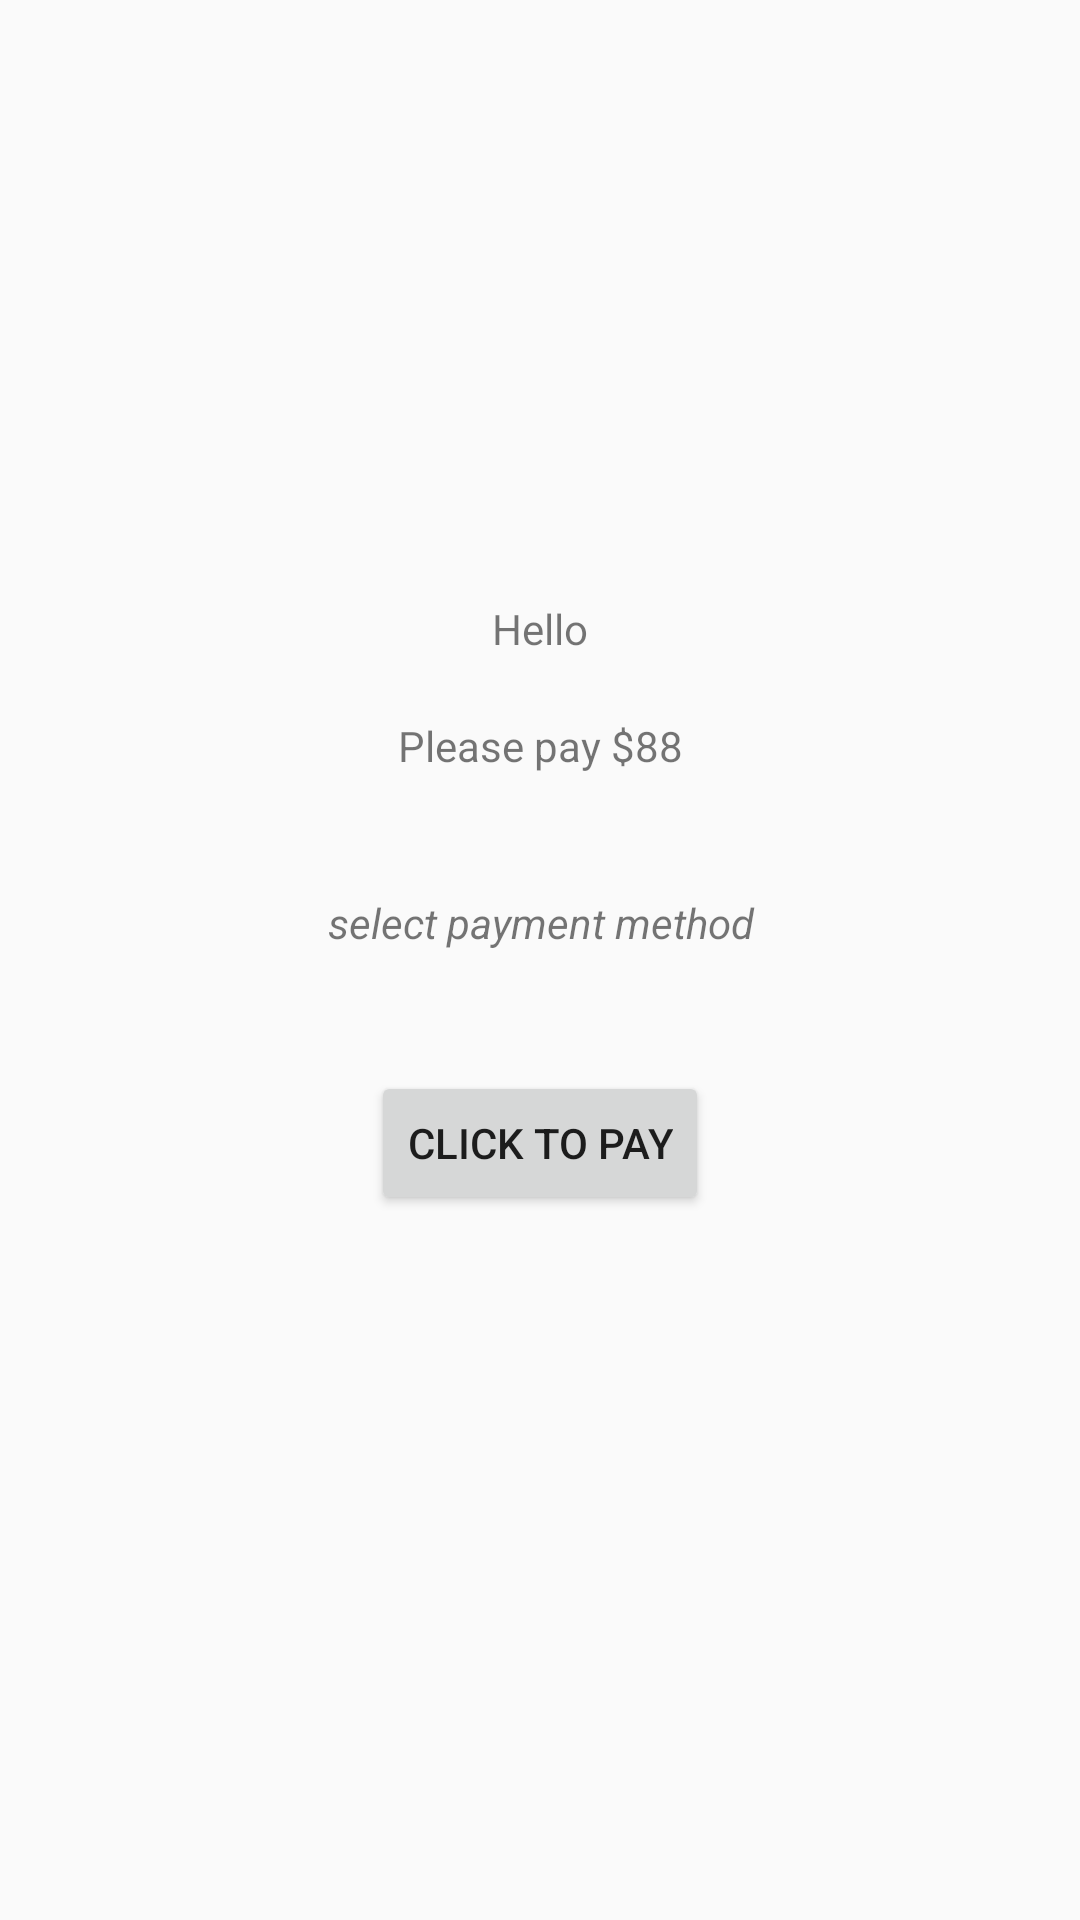

The Android layout XML behind this screen, and the referenced resources:
<!-- AndroidManifest.xml: application theme Theme.Tejidospulidoapp -->
<!-- res/layout/card_payment_layout.xml -->
<?xml version="1.0" encoding="utf-8"?>
<androidx.constraintlayout.widget.ConstraintLayout
    xmlns:android="http://schemas.android.com/apk/res/android"
    xmlns:app="http://schemas.android.com/apk/res-auto"
    android:layout_width="match_parent"
    android:layout_height="match_parent">

    <TextView
        android:id="@+id/greeting"
        android:layout_width="match_parent"
        android:layout_height="wrap_content"
        android:layout_marginTop="200dp"
        android:text="Hello"
        android:textAlignment="center"
        app:layout_constraintTop_toTopOf="parent"
        app:layout_constraintBottom_toTopOf="@+id/checkoutSummary"
        app:layout_constraintEnd_toEndOf="parent"
        app:layout_constraintStart_toStartOf="parent" />

    <TextView
        android:id="@+id/checkoutSummary"
        android:layout_width="match_parent"
        android:layout_height="wrap_content"
        android:text="Please pay $88"
        android:textAlignment="center"
        android:paddingVertical="20dp"
        app:layout_constraintBottom_toTopOf="@+id/paymentmethod"
        app:layout_constraintTop_toBottomOf="@id/greeting" />

    <TextView
        android:id="@+id/paymentmethod"
        android:layout_width="match_parent"
        android:layout_height="wrap_content"
        android:textAlignment="center"
        android:text="select payment method"
        android:textStyle="italic"
        android:paddingVertical="20dp"
        app:layout_constraintBottom_toTopOf="@+id/payButton"
        app:layout_constraintTop_toBottomOf="@id/checkoutSummary" />

    <Button
        android:id="@+id/payButton"
        android:text="Click to Pay"
        android:layout_width="wrap_content"
        android:layout_height="wrap_content"
        android:layout_marginTop="20dp"
        app:layout_constraintTop_toBottomOf="@+id/paymentmethod"
        app:layout_constraintStart_toStartOf="@+id/paymentmethod"
        app:layout_constraintEnd_toEndOf="parent" />

</androidx.constraintlayout.widget.ConstraintLayout>
<!-- resources referenced by this layout -->
<resources>
  <style name="Theme.Tejidospulidoapp" parent="Theme.AppCompat.Light.NoActionBar">
          
          <item name="colorPrimary">@color/primary</item>
          <item name="colorPrimaryVariant">@color/primary</item>
          <item name="colorOnPrimary">@color/black</item>
          
          <item name="colorSecondary">@color/teal_200</item>
          <item name="colorSecondaryVariant">@color/teal_700</item>
          <item name="colorOnSecondary">@color/black</item>
          
          <item name="android:statusBarColor" tools:targetApi="l">?attr/colorPrimaryVariant</item>
          
      </style>
  <color name="primary">#22BF7B</color>
  <color name="black">#FF000000</color>
  <color name="teal_200">#FF03DAC5</color>
  <color name="teal_700">#FF018786</color>
</resources>
